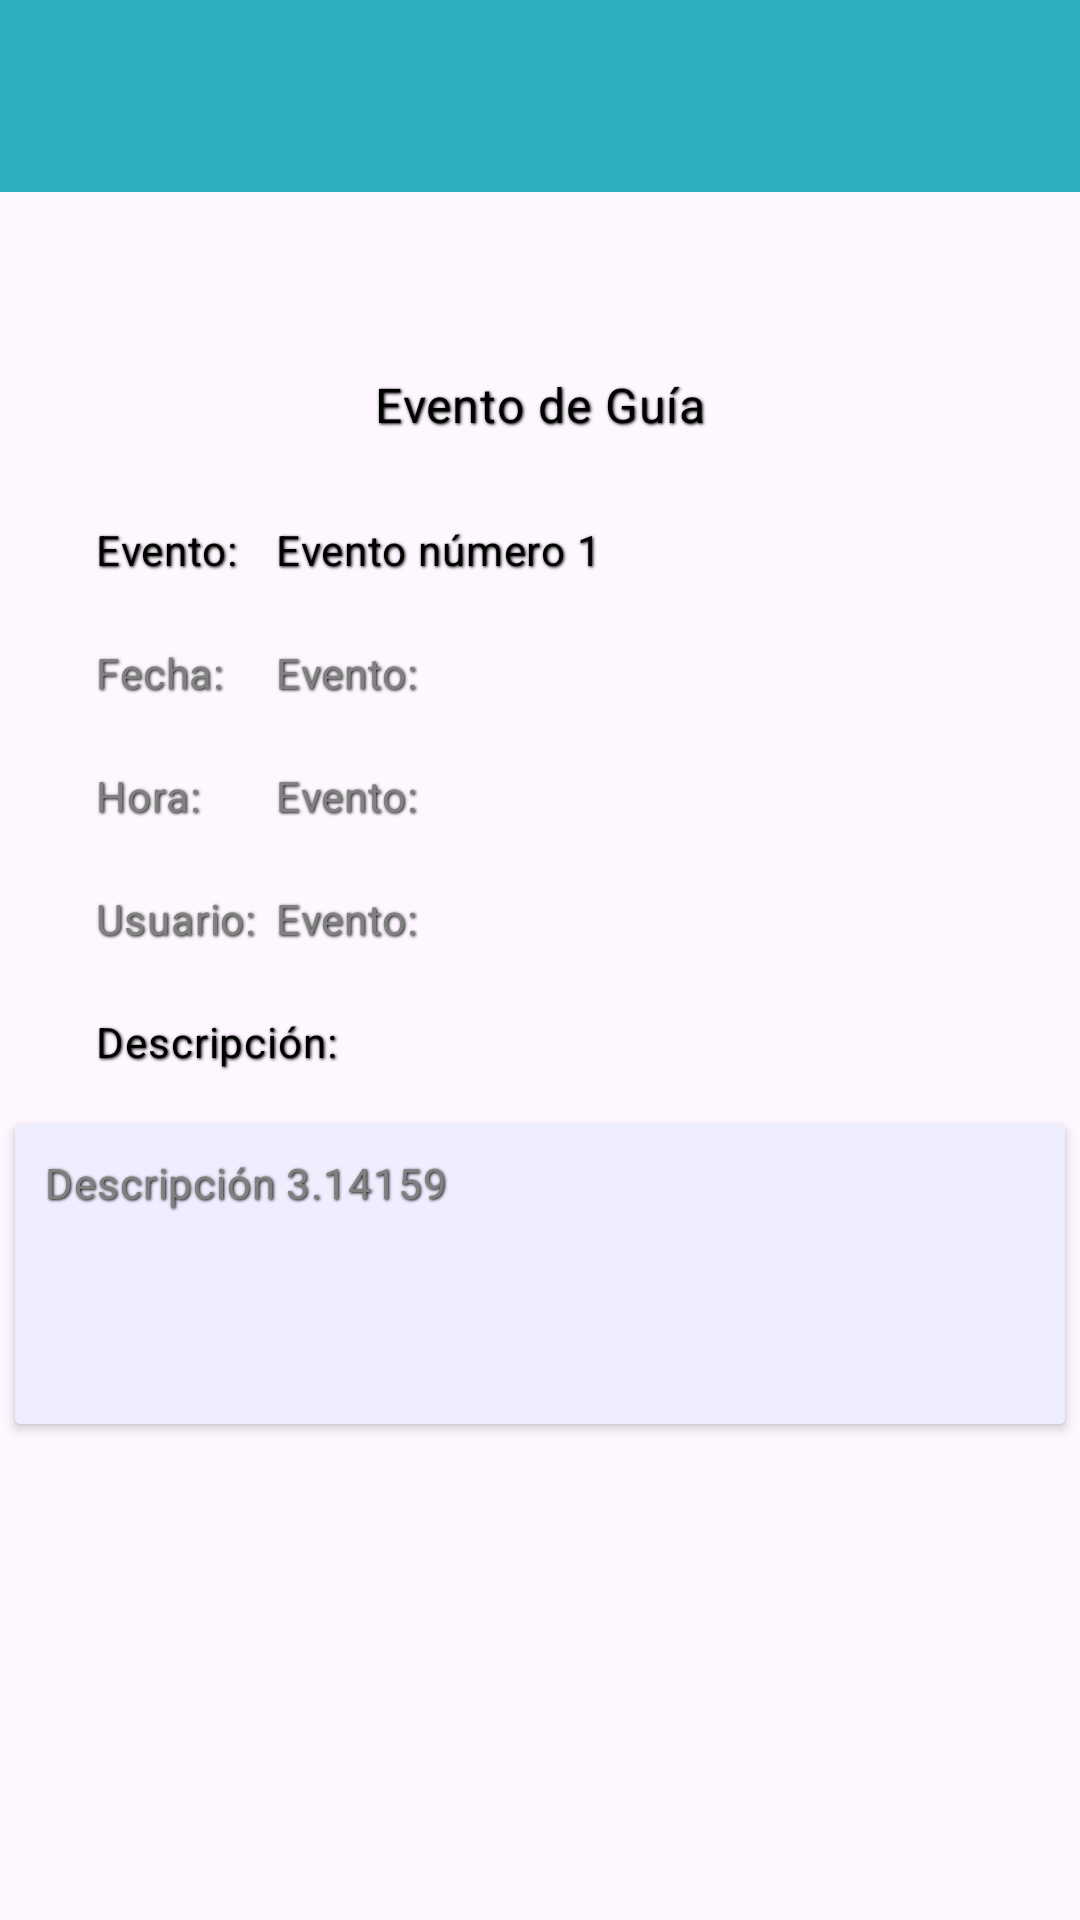

Android layout source for this screen:
<!-- AndroidManifest.xml: application theme Theme.SilkRoad -->
<!-- res/layout/activity_ver_log.xml -->
<?xml version="1.0" encoding="utf-8"?>
<androidx.constraintlayout.widget.ConstraintLayout xmlns:android="http://schemas.android.com/apk/res/android"
    xmlns:app="http://schemas.android.com/apk/res-auto"
    xmlns:tools="http://schemas.android.com/tools"
    android:id="@+id/main"
    android:layout_width="match_parent"
    android:layout_height="match_parent"
    tools:context=".VerLogActivity">

    <com.google.android.material.appbar.AppBarLayout
        android:id="@+id/appBarLayout"
        android:layout_width="match_parent"
        android:layout_height="wrap_content"
        android:theme="@style/ThemeOverlay.AppCompat.Dark.ActionBar"
        app:layout_constraintTop_toTopOf="parent"
        app:layout_constraintStart_toStartOf="parent"
        app:layout_constraintEnd_toEndOf="parent">

        <androidx.appcompat.widget.Toolbar
            android:id="@+id/toolbar_quiz_selection"
            android:layout_width="match_parent"
            android:layout_height="?attr/actionBarSize"
            android:background="?attr/colorPrimary"
            app:popupTheme="@style/ThemeOverlay.AppCompat.Light" />

    </com.google.android.material.appbar.AppBarLayout>

    <TextView
        android:id="@+id/textView"
        android:layout_width="wrap_content"
        android:layout_height="wrap_content"
        android:layout_marginTop="60dp"

        android:layout_marginBottom="632dp"
        android:letterSpacing="0.02"
        android:shadowColor="@color/black"
        android:shadowDx="1"
        android:shadowDy="1"
        android:shadowRadius="2"
        android:text="Evento de Guía"
        android:textAllCaps="false"
        android:textColor="@color/black"
        android:textSize="16sp"
        android:typeface="sans"
        app:layout_constraintEnd_toEndOf="parent"
        app:layout_constraintStart_toStartOf="parent"
        app:layout_constraintTop_toBottomOf="@+id/appBarLayout"
        app:layout_constraintVertical_bias="0.1" />


    <TextView
        android:id="@+id/textView1"
        android:layout_width="60dp"
        android:layout_height="25dp"

        android:layout_marginStart="32dp"
        android:layout_marginTop="28dp"
        android:letterSpacing="0.02"
        android:shadowColor="@color/black"
        android:shadowDx="1"
        android:shadowDy="1"
        android:shadowRadius="2"
        android:text="Evento:"
        android:textAllCaps="false"
        android:textColor="@color/black"
        android:textSize="14sp"
        android:typeface="sans"
        app:layout_constraintStart_toStartOf="parent"
        app:layout_constraintTop_toBottomOf="@+id/textView" />

    <TextView
        android:id="@+id/textView9"
        android:layout_width="60dp"
        android:layout_height="25dp"

        android:layout_marginStart="32dp"
        android:layout_marginTop="16dp"
        android:letterSpacing="0.02"
        android:shadowColor="@color/black"
        android:shadowDx="1"
        android:shadowDy="1"
        android:shadowRadius="2"
        android:text="Hora:"
        android:textAllCaps="false"
        android:textColor="@color/gris"
        android:textSize="14sp"
        android:typeface="sans"
        app:layout_constraintStart_toStartOf="parent"
        app:layout_constraintTop_toBottomOf="@+id/textView7" />

    <TextView
        android:id="@+id/textView8"
        android:layout_width="60dp"
        android:layout_height="25dp"
        android:layout_marginStart="32dp"
        android:layout_marginTop="16dp"
        android:letterSpacing="0.02"
        android:shadowColor="@color/black"
        android:shadowDx="1"
        android:shadowDy="1"
        android:shadowRadius="2"
        android:text="Usuario:"
        android:textAllCaps="false"
        android:textColor="@color/gris"
        android:textSize="14sp"
        android:typeface="sans"
        app:layout_constraintStart_toStartOf="parent"
        app:layout_constraintTop_toBottomOf="@+id/textView9" />

    <TextView
        android:id="@+id/textView7"
        android:layout_width="60dp"
        android:layout_height="25dp"

        android:layout_marginStart="32dp"
        android:layout_marginTop="16dp"
        android:letterSpacing="0.02"
        android:shadowColor="@color/black"
        android:shadowDx="1"
        android:shadowDy="1"
        android:shadowRadius="2"
        android:text="Fecha:"
        android:textAllCaps="false"
        android:textColor="@color/gris"
        android:textSize="14sp"
        android:typeface="sans"
        app:layout_constraintStart_toStartOf="parent"
        app:layout_constraintTop_toBottomOf="@+id/textView1" />

    <TextView
        android:id="@+id/textView12"
        android:layout_width="wrap_content"
        android:layout_height="25dp"

        android:layout_marginBottom="16dp"
        android:letterSpacing="0.02"
        android:shadowColor="@color/black"
        android:shadowDx="1"
        android:shadowDy="1"
        android:shadowRadius="2"
        android:text="Evento:"
        android:textAllCaps="false"
        android:textColor="@color/gris"
        android:textSize="14sp"
        android:typeface="sans"
        app:layout_constraintBottom_toTopOf="@+id/textView9"
        app:layout_constraintEnd_toEndOf="parent"
        app:layout_constraintHorizontal_bias="0.0"
        app:layout_constraintStart_toEndOf="@+id/textView7" />

    <TextView
        android:id="@+id/textView10"
        android:layout_width="wrap_content"
        android:layout_height="25dp"

        android:layout_marginBottom="16dp"
        android:letterSpacing="0.02"
        android:shadowColor="@color/black"
        android:shadowDx="1"
        android:shadowDy="1"
        android:shadowRadius="2"
        android:text="Evento número 1"
        android:textAllCaps="false"
        android:textColor="@color/black"
        android:textSize="14sp"
        android:typeface="sans"
        app:layout_constraintBottom_toTopOf="@+id/textView7"
        app:layout_constraintEnd_toEndOf="parent"
        app:layout_constraintHorizontal_bias="0.0"
        app:layout_constraintStart_toEndOf="@+id/textView1" />

    <TextView
        android:id="@+id/textView14"
        android:layout_width="wrap_content"
        android:layout_height="25dp"

        android:layout_marginBottom="16dp"
        android:letterSpacing="0.02"
        android:shadowColor="@color/black"
        android:shadowDx="1"
        android:shadowDy="1"
        android:shadowRadius="2"
        android:text="Evento:"
        android:textAllCaps="false"
        android:textColor="@color/gris"
        android:textSize="14sp"
        android:typeface="sans"
        app:layout_constraintBottom_toTopOf="@+id/textView15"
        app:layout_constraintEnd_toEndOf="parent"
        app:layout_constraintHorizontal_bias="0.0"
        app:layout_constraintStart_toEndOf="@+id/textView8" />

    <TextView
        android:id="@+id/textView15"
        android:layout_width="349dp"
        android:layout_height="21dp"

        android:layout_marginStart="32dp"
        android:layout_marginTop="16dp"
        android:letterSpacing="0.02"
        android:shadowColor="@color/black"
        android:shadowDx="1"
        android:shadowDy="1"
        android:shadowRadius="2"
        android:text="Descripción: "
        android:textAllCaps="false"
        android:textColor="@color/black"
        android:textSize="14sp"
        android:typeface="sans"
        app:layout_constraintEnd_toEndOf="parent"
        app:layout_constraintHorizontal_bias="0.0"
        app:layout_constraintStart_toStartOf="parent"
        app:layout_constraintTop_toBottomOf="@+id/textView8" />

    <TextView
        android:id="@+id/textView13"
        android:layout_width="wrap_content"
        android:layout_height="25dp"

        android:layout_marginBottom="16dp"
        android:letterSpacing="0.02"
        android:shadowColor="@color/black"
        android:shadowDx="1"
        android:shadowDy="1"
        android:shadowRadius="2"
        android:text="Evento:"
        android:textAllCaps="false"
        android:textColor="@color/gris"
        android:textSize="14sp"
        android:typeface="sans"
        app:layout_constraintBottom_toTopOf="@+id/textView8"
        app:layout_constraintEnd_toEndOf="parent"
        app:layout_constraintHorizontal_bias="0.0"
        app:layout_constraintStart_toEndOf="@+id/textView9" />

    <androidx.cardview.widget.CardView
        android:layout_width="wrap_content"
        android:layout_height="wrap_content"
        android:layout_marginTop="16dp"
        app:layout_constraintEnd_toEndOf="parent"
        app:layout_constraintStart_toStartOf="parent"
        app:layout_constraintTop_toBottomOf="@+id/textView15">

        <TextView
            android:id="@+id/textView16"
            android:layout_width="350dp"
            android:layout_height="100dp"
            android:background="@color/base2"
            android:letterSpacing="0.02"
            android:padding="10dp"
            android:shadowColor="@color/black"
            android:shadowDx="1"
            android:shadowDy="1"
            android:shadowRadius="2"
            android:text="Descripción 3.14159"
            android:textAllCaps="false"
            android:textColor="@color/gris"
            android:textSize="14sp"
            android:typeface="sans" />

    </androidx.cardview.widget.CardView>

</androidx.constraintlayout.widget.ConstraintLayout>
<!-- resources referenced by this layout -->
<resources>
  <color name="base2">#FFEFEEFF</color>
  <color name="black">#FF000000</color>
  <color name="gris">#FF808080</color>
  <style name="Theme.SilkRoad" parent="Base.Theme.SilkRoad" />
  <style name="Base.Theme.SilkRoad" parent="Theme.Material3.DayNight.NoActionBar">
          
          
          <item name="colorPrimary">@color/seda</item>
      </style>
  <color name="seda">#FF2DAEBC</color>
</resources>
